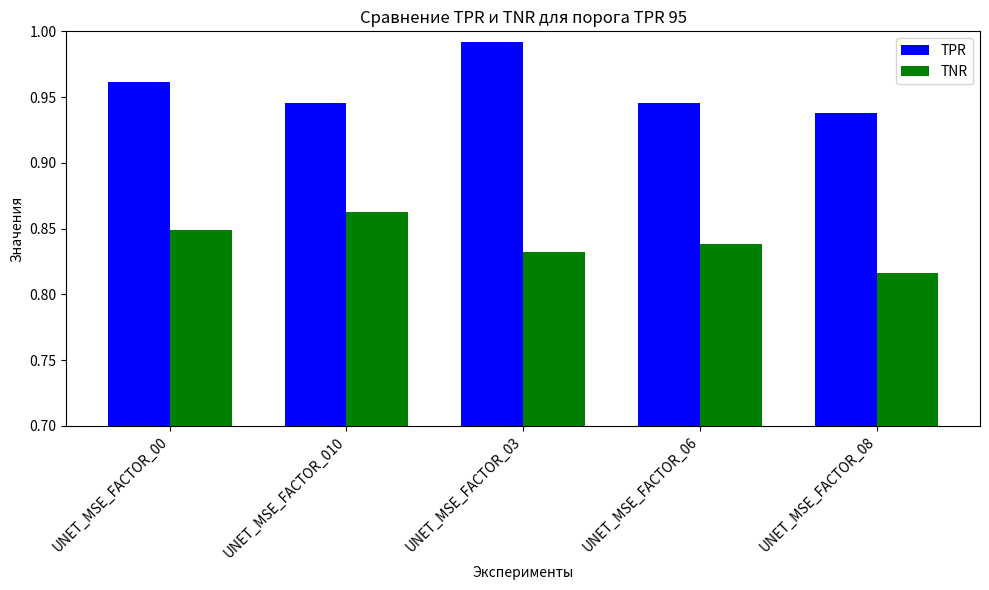

Write Python code to recreate this figure.
import matplotlib.pyplot as plt
import numpy as np

# Данные
experiments = ['UNET_MSE_FACTOR_00', 'UNET_MSE_FACTOR_010', 'UNET_MSE_FACTOR_03', 'UNET_MSE_FACTOR_06', 'UNET_MSE_FACTOR_08', ]
tpr_values = [0.9612, 0.9457, 0.9922, 0.9457, 0.9380, ]
tnr_values = [0.8488, 0.8628, 0.8322, 0.8379, 0.8161, ]

# Устанавливаем ширину столбцов
bar_width = 0.35

# Определяем позиции для столбцов
index = np.arange(len(experiments))

# Создаём график
fig, ax = plt.subplots(figsize=(10, 6))

# Столбцы для TPR и TNR
bar1 = ax.bar(index, tpr_values, bar_width, label='TPR', color='b')
bar2 = ax.bar(index + bar_width, tnr_values, bar_width, label='TNR', color='g')

# Добавление подписей и заголовка
ax.set_xlabel('Эксперименты')
ax.set_ylabel('Значения')
ax.set_title('Сравнение TPR и TNR для порога TPR 95')
ax.set_xticks(index + bar_width / 2)
ax.set_xticklabels(experiments, rotation=45, ha='right')
ax.legend()

ax.set_ylim(0.7, 1)

# Показать график
plt.tight_layout()
plt.show()